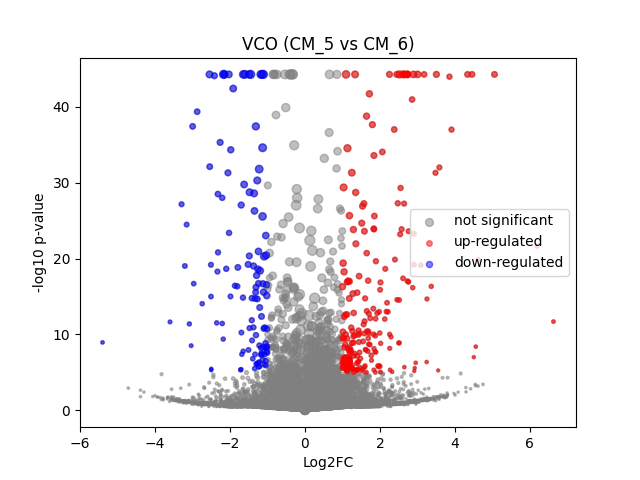

Values plotted in this chart, from the file beside it:
	gene	expression_1	expression_2	log2FC	-log10 p-val	significant
0	MIR1302-2HG	-3.1432137e-09	-4.0745363e-09	-1.3758619e-06	3.377	0
1	FAM138A	-3.1432137e-09	-4.0745363e-09	-1.3758619e-06	3.377	0
2	OR4F5	-3.1432137e-09	-4.0745363e-09	-1.3758619e-06	3.377	0
3	AL627309.1	-3.1432137e-09	-4.0745363e-09	-1.3758619e-06	3.377	0
4	AL627309.3	-3.1432137e-09	-4.0745363e-09	-1.3758619e-06	3.377	0
5	AL627309.2	-3.1432137e-09	-4.0745363e-09	-1.3758619e-06	3.377	0
6	AL627309.5	0.01431	0.02284	0.639	0.4992	0
7	AL627309.4	-3.1432137e-09	-4.0745363e-09	-1.3758619e-06	3.377	0
8	AP006222.2	-3.1432137e-09	-4.0745363e-09	-1.3758619e-06	3.377	0
9	AL732372.1	-3.1432137e-09	-4.0745363e-09	-1.3758619e-06	3.377	0
10	OR4F29	-3.1432137e-09	-4.0745363e-09	-1.3758619e-06	3.377	0
11	AC114498.1	-3.1432137e-09	-4.0745363e-09	-1.3758619e-06	3.377	0
12	OR4F16	-3.1432137e-09	-4.0745363e-09	-1.3758619e-06	3.377	0
13	AL669831.2	-3.1432137e-09	0.001497	1.32	0.4977	0
14	LINC01409	0.07077	0.05057	-0.477	0.7178	0
15	FAM87B	-3.1432137e-09	-4.0745363e-09	-1.3758619e-06	3.377	0
16	LINC01128	0.1401	0.1826	0.379	1.082	0
17	LINC00115	0.002888	0.006052	0.8589	0.3544	0
18	FAM41C	0.008606	0.009015	0.06014	0.0273	0
19	AL645608.6	-3.1432137e-09	-4.0745363e-09	-1.3758619e-06	3.377	0
20	AL645608.2	0.001279	0.00633	1.685	0.7123	0
21	AL645608.4	-3.1432137e-09	-4.0745363e-09	-1.3758619e-06	3.377	0
22	LINC02593	0.03301	0.03478	0.07302	0.0556	0
23	SAMD11	0.316	0.386	0.2877	1.267	0
24	NOC2L	0.2796	0.235	-0.2498	0.87	0
25	KLHL17	0.02174	0.0156	-0.4542	0.3245	0
26	PLEKHN1	-3.1432137e-09	-4.0745363e-09	-1.3758619e-06	3.377	0
27	PERM1	-3.1432137e-09	-4.0745363e-09	-1.3758619e-06	3.377	0
28	AL645608.7	-3.1432137e-09	0.002515	1.813	0.4977	0
29	HES4	0.4074	0.6711	0.7186	9.304	0
30	ISG15	0.1742	0.2399	0.4592	1.801	0
31	AL645608.1	-3.1432137e-09	-4.0745363e-09	-1.3758619e-06	3.377	0
32	AGRN	0.08302	0.1004	0.2706	0.4539	0
33	AL645608.5	-3.1432137e-09	-4.0745363e-09	-1.3758619e-06	3.377	0
34	AL645608.8	-3.1432137e-09	-4.0745363e-09	-1.3758619e-06	3.377	0
35	RNF223	-3.1432137e-09	-4.0745363e-09	-1.3758619e-06	3.377	0
36	C1orf159	0.03466	0.03576	0.04399	0.03297	0
37	AL390719.3	-3.1432137e-09	-4.0745363e-09	-1.3758619e-06	3.377	0
38	LINC01342	-3.1432137e-09	-4.0745363e-09	-1.3758619e-06	3.377	0
39	AL390719.2	-3.1432137e-09	-4.0745363e-09	-1.3758619e-06	3.377	0
40	TTLL10-AS1	-3.1432137e-09	-4.0745363e-09	-1.3758619e-06	3.377	0
41	TTLL10	-3.1432137e-09	-4.0745363e-09	-1.3758619e-06	3.377	0
42	TNFRSF18	-3.1432137e-09	-4.0745363e-09	-1.3758619e-06	3.377	0
43	TNFRSF4	-3.1432137e-09	-4.0745363e-09	-1.3758619e-06	3.377	0
44	SDF4	0.4987	0.5139	0.04321	0.1592	0
45	B3GALT6	0.1302	0.1901	0.5427	1.849	0
46	C1QTNF12	0.003694	-4.0745363e-09	-2.231	0.7384	0
47	AL162741.1	0.002148	0.001267	-0.4734	0.1402	0
48	UBE2J2	0.3165	0.3045	-0.05566	0.1518	0
49	LINC01786	0.002561	0.003758	0.4179	0.1273	0
50	SCNN1D	0.005571	0.002441	-0.9331	0.3014	0
51	ACAP3	0.06429	0.0608	-0.07913	0.08533	0
52	PUSL1	0.1134	0.135	0.2499	0.4889	0
53	INTS11	0.1446	0.1458	0.01089	0.01678	0
54	AL139287.1	-3.1432137e-09	0.0009284	0.9474	0.4977	0
55	CPTP	0.1026	0.07872	-0.3774	0.6741	0
56	TAS1R3	-3.1432137e-09	-4.0745363e-09	-1.3758619e-06	3.377	0
57	DVL1	0.04469	0.07896	0.8073	1.589	0
58	MXRA8	0.01242	0.02935	1.178	1.139	0
59	AURKAIP1	1.28	1.274	-0.007105	0.05484	0
... 36,541 more rows
